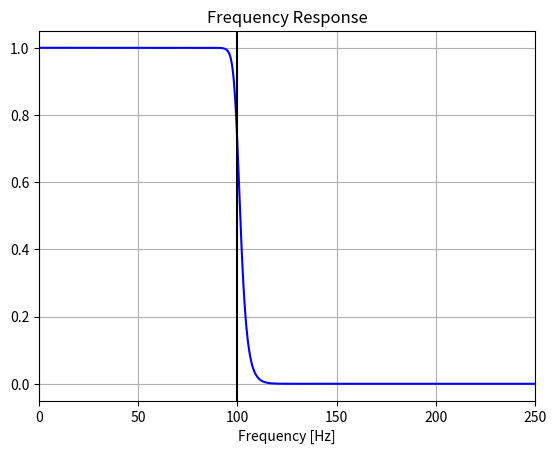

This chart was generated by the following Python code:
# -*- coding: utf-8 -*-

#6.26 - Design a digital Butterworth filter of order 30 
#       with a cutoff frequency of 100 Hz, working at a
#       sample rate of 500 Hz. Represent graphically and
#       compare with the result from example 6.13

import numpy as np
from scipy.signal import butter, freqz
import matplotlib.pyplot as plt


def butter_lowpass(cutoff, fs, order):
    nyq = 0.5 * fs
    normal_cutoff = cutoff / nyq
    b, a = butter(order, normal_cutoff, btype='low', analog=False)
    return b, a

plt.close("all")
# filter requirements.
order = 30
fs = 500      # sample rate
cutoff = 100  # cutoff frequency of the filter

#filter coefficients for checking the filter's frequency response.
b, a = butter_lowpass(cutoff, fs, order)
w, h = freqz(b, a)

# plot the frequency response.
plt.figure()
plt.plot(0.5*fs*w/np.pi, np.abs(h), 'b')
plt.axvline(cutoff, color='k')
plt.xlim(0, 0.5*fs)
plt.title("Frequency Response")
plt.xlabel('Frequency [Hz]')
plt.grid()
plt.show()


